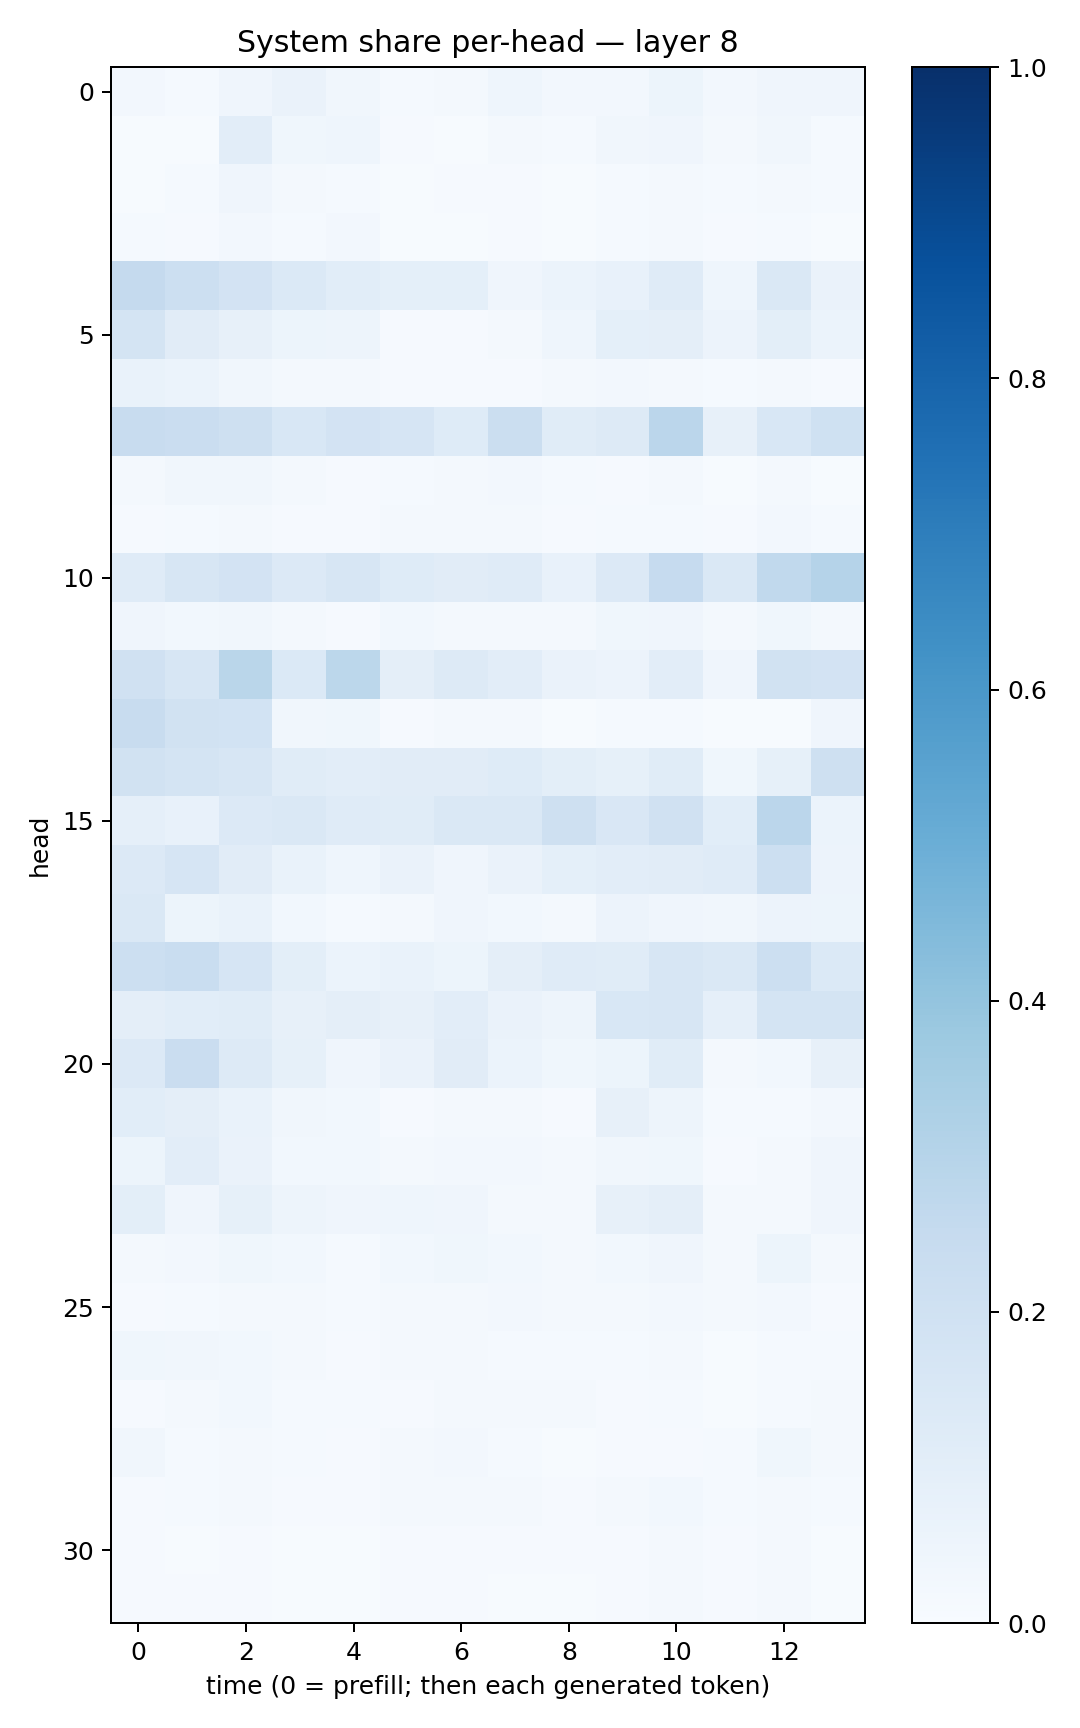

Source data for this figure (header and first rows):
0.025167294, 0.014101209, 0.03975129, 0.06581624, 0.034554243, 0.014182642, 0.01840949, 0.04594011, 0.023706213, 0.025301835, 0.051724363, 0.02613589, 0.039431617, 0.04031408
0.0071, 0.006311, 0.1052, 0.03543, 0.0466, 0.007947, 0.004999, 0.01749, 0.01437, 0.03319, 0.04235, 0.02173, 0.03234, 0.01176
0.007014, 0.01474, 0.0391, 0.01574, 0.01558, 0.005771, 0.00842, 0.008556, 0.007555, 0.01547, 0.01737, 0.01521, 0.01998, 0.01451
0.01406, 0.008785, 0.02497, 0.0133, 0.02525, 0.004947, 0.006516, 0.01131, 0.004975, 0.0128, 0.0196, 0.008871, 0.01362, 0.006909
0.251, 0.2162, 0.1835, 0.1378, 0.1079, 0.09044, 0.09011, 0.04204, 0.0604, 0.07543, 0.1198, 0.04559, 0.1426, 0.06459
0.1796, 0.112, 0.07998, 0.05124, 0.05036, 0.01135, 0.009754, 0.01952, 0.04619, 0.09197, 0.09458, 0.05476, 0.09985, 0.05902
0.06818, 0.05959, 0.03245, 0.01751, 0.01841, 0.008476, 0.01097, 0.008545, 0.01691, 0.02428, 0.02203, 0.01195, 0.02242, 0.009833
0.2346, 0.2289, 0.2061, 0.1551, 0.1823, 0.1673, 0.1241, 0.223, 0.1169, 0.1278, 0.285, 0.08034, 0.1545, 0.2
0.02018, 0.03195, 0.0329, 0.01836, 0.01087, 0.01535, 0.01601, 0.02457, 0.01391, 0.01144, 0.01682, 0.007331, 0.02316, 0.006345
0.01162, 0.01475, 0.01586, 0.0113, 0.008945, 0.01762, 0.01668, 0.0205, 0.009204, 0.01364, 0.0155, 0.009382, 0.02386, 0.01213
0.1189, 0.1622, 0.183, 0.135, 0.1593, 0.1228, 0.1127, 0.1195, 0.07514, 0.1358, 0.2487, 0.1474, 0.2643, 0.3021
0.04184, 0.02926, 0.03481, 0.01653, 0.01143, 0.02859, 0.02334, 0.02097, 0.01597, 0.03532, 0.03982, 0.02107, 0.03795, 0.02324
0.1987, 0.1594, 0.2888, 0.1382, 0.2801, 0.09739, 0.1276, 0.1028, 0.06401, 0.05717, 0.1018, 0.0425, 0.1903, 0.182
0.2366, 0.1887, 0.1869, 0.03238, 0.0353, 0.008133, 0.02109, 0.01994, 0.004745, 0.01204, 0.01359, 0.005176, 0.005085, 0.03993
0.194, 0.1725, 0.1631, 0.1166, 0.1035, 0.1112, 0.1116, 0.1241, 0.1001, 0.08342, 0.1162, 0.03875, 0.08329, 0.2055
0.08805, 0.07107, 0.1339, 0.1428, 0.1181, 0.1163, 0.1481, 0.1438, 0.2056, 0.1491, 0.1969, 0.1055, 0.2831, 0.06161
0.1365, 0.1648, 0.1116, 0.0698, 0.0435, 0.0636, 0.03921, 0.06636, 0.09316, 0.1033, 0.1095, 0.1202, 0.2168, 0.0576
0.146, 0.05159, 0.06986, 0.02839, 0.01534, 0.01914, 0.04152, 0.02786, 0.01689, 0.05505, 0.04102, 0.03185, 0.05807, 0.05463
0.218, 0.2334, 0.1641, 0.1009, 0.06104, 0.0675, 0.05283, 0.09573, 0.1178, 0.1134, 0.1564, 0.1423, 0.2159, 0.1398
0.09528, 0.1062, 0.1139, 0.08102, 0.0952, 0.08199, 0.1023, 0.06572, 0.04919, 0.1554, 0.1587, 0.08929, 0.1753, 0.1769
0.135, 0.2299, 0.1251, 0.08271, 0.03913, 0.06303, 0.1122, 0.05911, 0.03578, 0.0538, 0.1153, 0.01587, 0.02961, 0.08118
0.108, 0.09719, 0.06837, 0.03258, 0.02803, 0.01153, 0.01796, 0.01943, 0.01069, 0.07941, 0.04834, 0.01388, 0.01526, 0.02567
0.05369, 0.1051, 0.06364, 0.0274, 0.03095, 0.01863, 0.02431, 0.02656, 0.01646, 0.03404, 0.03604, 0.01145, 0.01806, 0.04082
0.09797, 0.03958, 0.08286, 0.04971, 0.03933, 0.04647, 0.03933, 0.01731, 0.01961, 0.07943, 0.09602, 0.02003, 0.01624, 0.0403
0.01945, 0.02487, 0.03658, 0.0302, 0.01487, 0.02746, 0.03832, 0.02814, 0.01721, 0.02755, 0.0422, 0.02278, 0.0526, 0.01757
0.007997, 0.01389, 0.01729, 0.01684, 0.01483, 0.01624, 0.01699, 0.02449, 0.02067, 0.01574, 0.02491, 0.01597, 0.0272, 0.01011
0.03774, 0.03236, 0.02977, 0.01629, 0.008734, 0.0183, 0.0225, 0.01188, 0.01273, 0.01435, 0.02096, 0.00639, 0.0151, 0.01531
0.00995, 0.01975, 0.02759, 0.01438, 0.01193, 0.0104, 0.01745, 0.02065, 0.01612, 0.01131, 0.01458, 0.005737, 0.01531, 0.01778
0.03474, 0.01479, 0.02167, 0.01253, 0.01089, 0.01789, 0.02616, 0.01268, 0.007076, 0.009988, 0.008518, 0.0143, 0.03869, 0.02075
0.008991, 0.01277, 0.01803, 0.009538, 0.01164, 0.01836, 0.01984, 0.01652, 0.008471, 0.01823, 0.02926, 0.01291, 0.0178, 0.01381
0.009377, 0.00582, 0.008375, 0.005323, 0.006631, 0.008203, 0.009688, 0.009429, 0.007853, 0.01096, 0.01607, 0.011, 0.0202, 0.006793
0.008847, 0.01098, 0.01051, 0.004639, 0.005416, 0.01147, 0.01097, 0.005892, 0.005233, 0.008219, 0.0178, 0.008662, 0.01863, 0.006839
